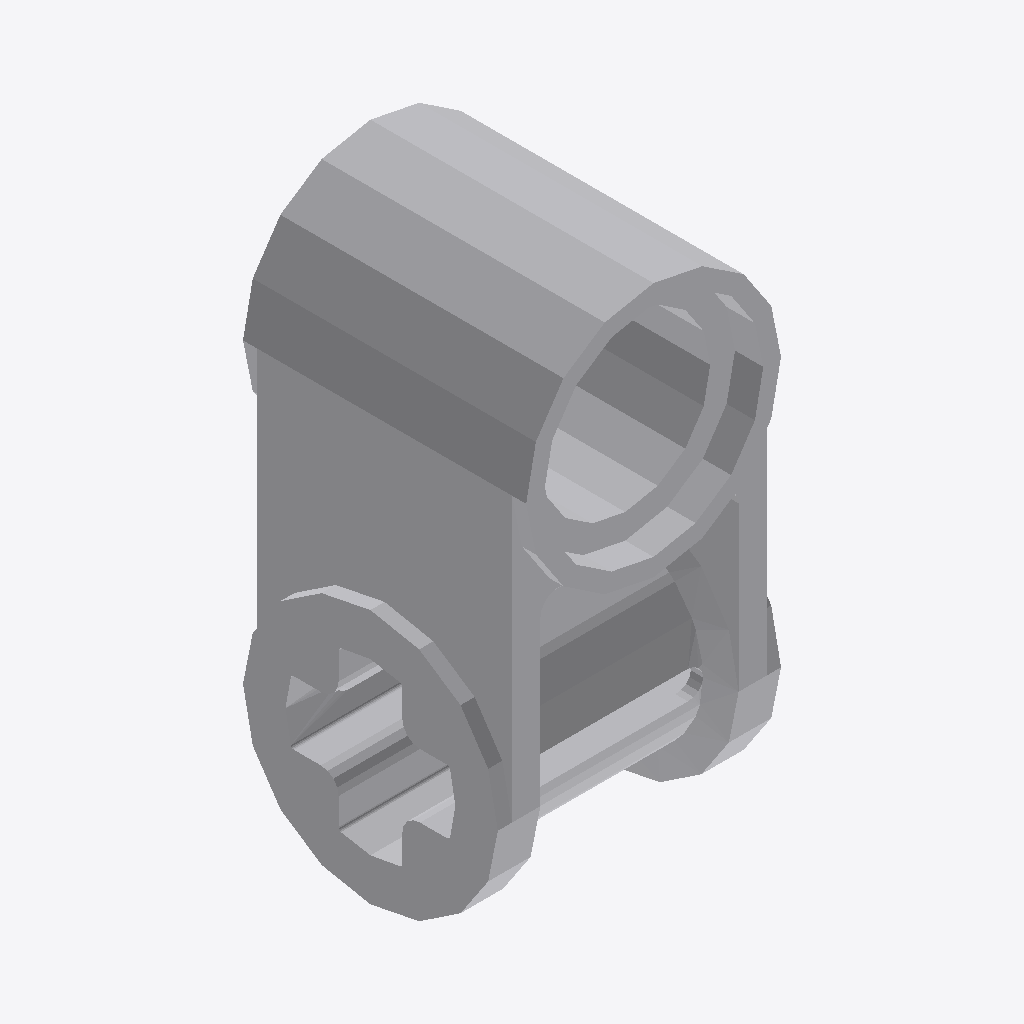
Isometric view of an IFC building model (IFC-SPF (STEP), schema IFC2X3, length unit millimetre), seen from the south-west, elements coloured by IFC class: 1 other element (light grey).
Extent 0.008 m × 0.008 m × 0.015 m (x, y, z). Elements (1): 1 IfcBuildingElementProxy.

HEADER;
FILE_DESCRIPTION(('Unknown'),'2;1');
FILE_NAME('ClGray_4211775_MCM','2025-07-21T23:53:14+02:00',('Unknown'),('Unknown'),'ST-DEVELOPER v19.4','Unknown','OpenTools');
FILE_SCHEMA(('IFC2X3'));
ENDSEC;
DATA;
#2070=IFCPROJECT('07hUkdHgGydfWsFJH56q5B',#2637,'ClGray_4211775_MCM',' ',' ',' ',' ',(#2632),#2071);
#20=IFCBUILDING('3G2N19bOG__grq1LV0cQPU',#2637,'Default Building',$,$,#18,$,$,.ELEMENT.,0.0,0.0,$);
#14=IFCBUILDINGELEMENTPROXY('2GP_XOK7Wq1Pa1NGQTVWHM',#2637,'ClGray_4211775_MCM',' ','ClGray_4211775_MCM',#19,#15,' ',.ELEMENT.);
ENDSEC;
